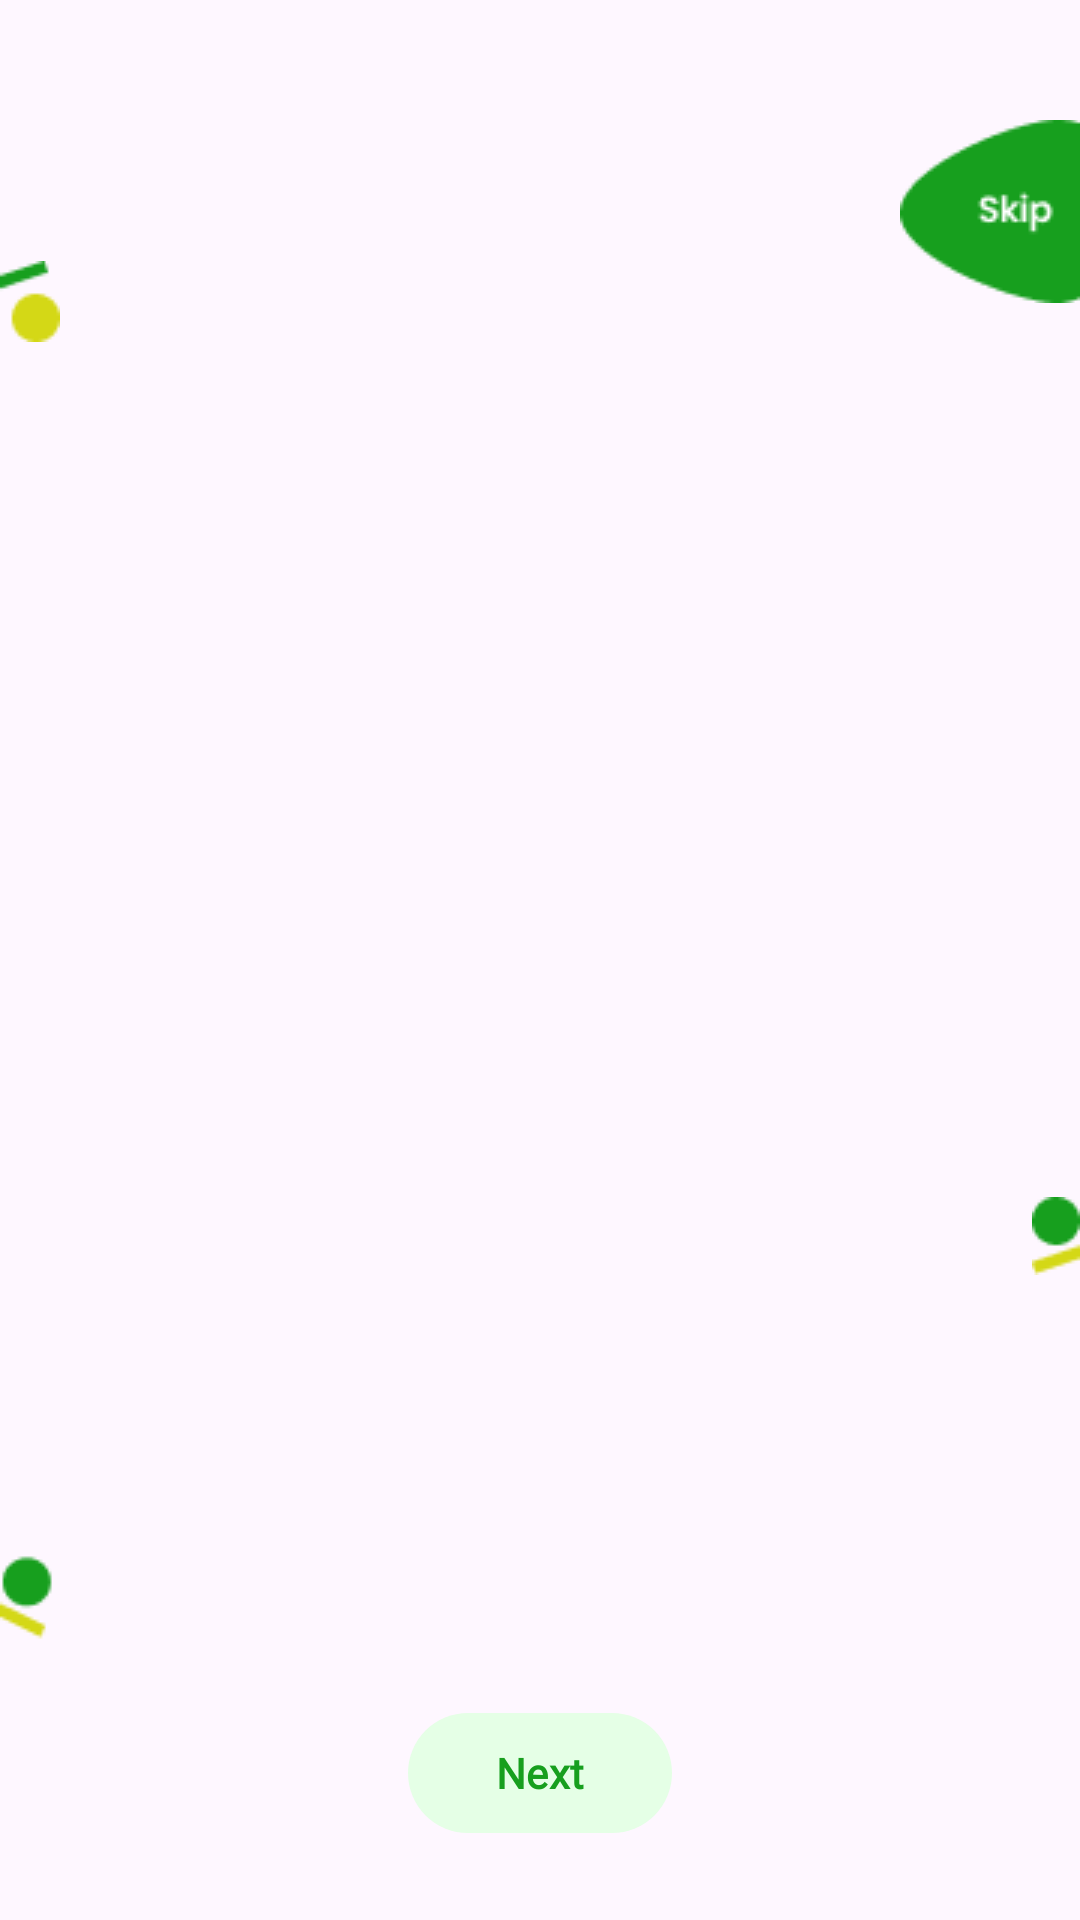

Android layout source for this screen:
<!-- AndroidManifest.xml: application theme Theme.FarmBudget -->
<!-- res/layout/activity_intro.xml -->
<?xml version="1.0" encoding="utf-8"?>
<androidx.constraintlayout.widget.ConstraintLayout xmlns:android="http://schemas.android.com/apk/res/android"
    android:layout_width="match_parent"
    android:layout_height="match_parent"
    xmlns:app="http://schemas.android.com/apk/res-auto">

    <ImageView
        android:layout_width="wrap_content"
        android:layout_height="wrap_content"
        app:layout_constraintTop_toTopOf="parent"
        app:layout_constraintEnd_toEndOf="parent"
        android:src="@drawable/skip"
        android:layout_marginTop="40dp"
        android:id="@+id/btnSkip"/>

    <ImageView
        android:layout_width="wrap_content"
        android:layout_height="wrap_content"
        app:layout_constraintTop_toTopOf="@id/btnSkip"
        app:layout_constraintStart_toStartOf="parent"
        android:src="@drawable/top_left"
        android:layout_marginTop="47dp"
        android:id="@+id/topLeft"/>

    
    <androidx.viewpager2.widget.ViewPager2
        android:id="@+id/viewPager"
        android:layout_width="match_parent"
        android:layout_height="0dp"
        app:layout_constraintTop_toBottomOf="@id/topLeft"
        app:layout_constraintBottom_toTopOf="@id/tabLayout"
        app:layout_constraintStart_toStartOf="parent"
        app:layout_constraintEnd_toEndOf="parent" />


    
    <com.google.android.material.tabs.TabLayout
        android:id="@+id/tabLayout"
        android:layout_width="wrap_content"
        android:layout_height="wrap_content"
        app:layout_constraintBottom_toTopOf="@id/btnNext"
        app:layout_constraintStart_toStartOf="parent"
        app:layout_constraintEnd_toEndOf="parent"
        app:tabIndicatorFullWidth="false"
        app:tabIndicatorColor="@color/black"
        android:layout_marginBottom="16dp" />
    <ImageView
        android:layout_width="wrap_content"
        android:layout_height="wrap_content"
        app:layout_constraintTop_toTopOf="@id/btnSkip"
        app:layout_constraintEnd_toEndOf="parent"
        android:src="@drawable/right"
        android:id="@+id/right"
        android:layout_marginTop="359dp"/>

    <ImageView
        android:layout_width="wrap_content"
        android:layout_height="wrap_content"
        app:layout_constraintBottom_toBottomOf="@+id/tabLayout"
        app:layout_constraintStart_toStartOf="parent"
        android:src="@drawable/bottom_left"
        android:layout_marginTop="20dp"
        android:id="@+id/bottomLeft"/>

    
    <com.google.android.material.button.MaterialButton
        android:layout_width="88dp"
        android:layout_height="wrap_content"
        android:layout_marginTop="25dp"
        android:id="@+id/btnNext"
        app:layout_constraintBottom_toBottomOf="parent"
        android:layout_marginBottom="25dp"
        app:layout_constraintStart_toStartOf="parent"
        app:layout_constraintEnd_toEndOf="parent"
        app:backgroundTint="#E5FFE6"
        android:text="Next"
        android:textColor="#179F1E"
        android:fontFamily="@font/poppins_regular"
        android:textFontWeight="600"/>




</androidx.constraintlayout.widget.ConstraintLayout>
<!-- resources referenced by this layout -->
<resources>
  <!-- drawable bottom_left: png bitmap (drawable, 535 bytes) -->
  <!-- drawable right: png bitmap (drawable, 465 bytes) -->
  <!-- drawable skip: png bitmap (drawable, 1329 bytes) -->
  <!-- drawable top_left: png bitmap (drawable, 504 bytes) -->
  <style name="Theme.FarmBudget" parent="Base.Theme.FarmBudget" />
  <style name="Base.Theme.FarmBudget" parent="Theme.Material3.DayNight.NoActionBar">
          
          
      </style>
  <!-- not gathered from this repository: default colours our renderer supplied (Android Studio template values) -->
  <color name="black">#FF000000</color>
</resources>
